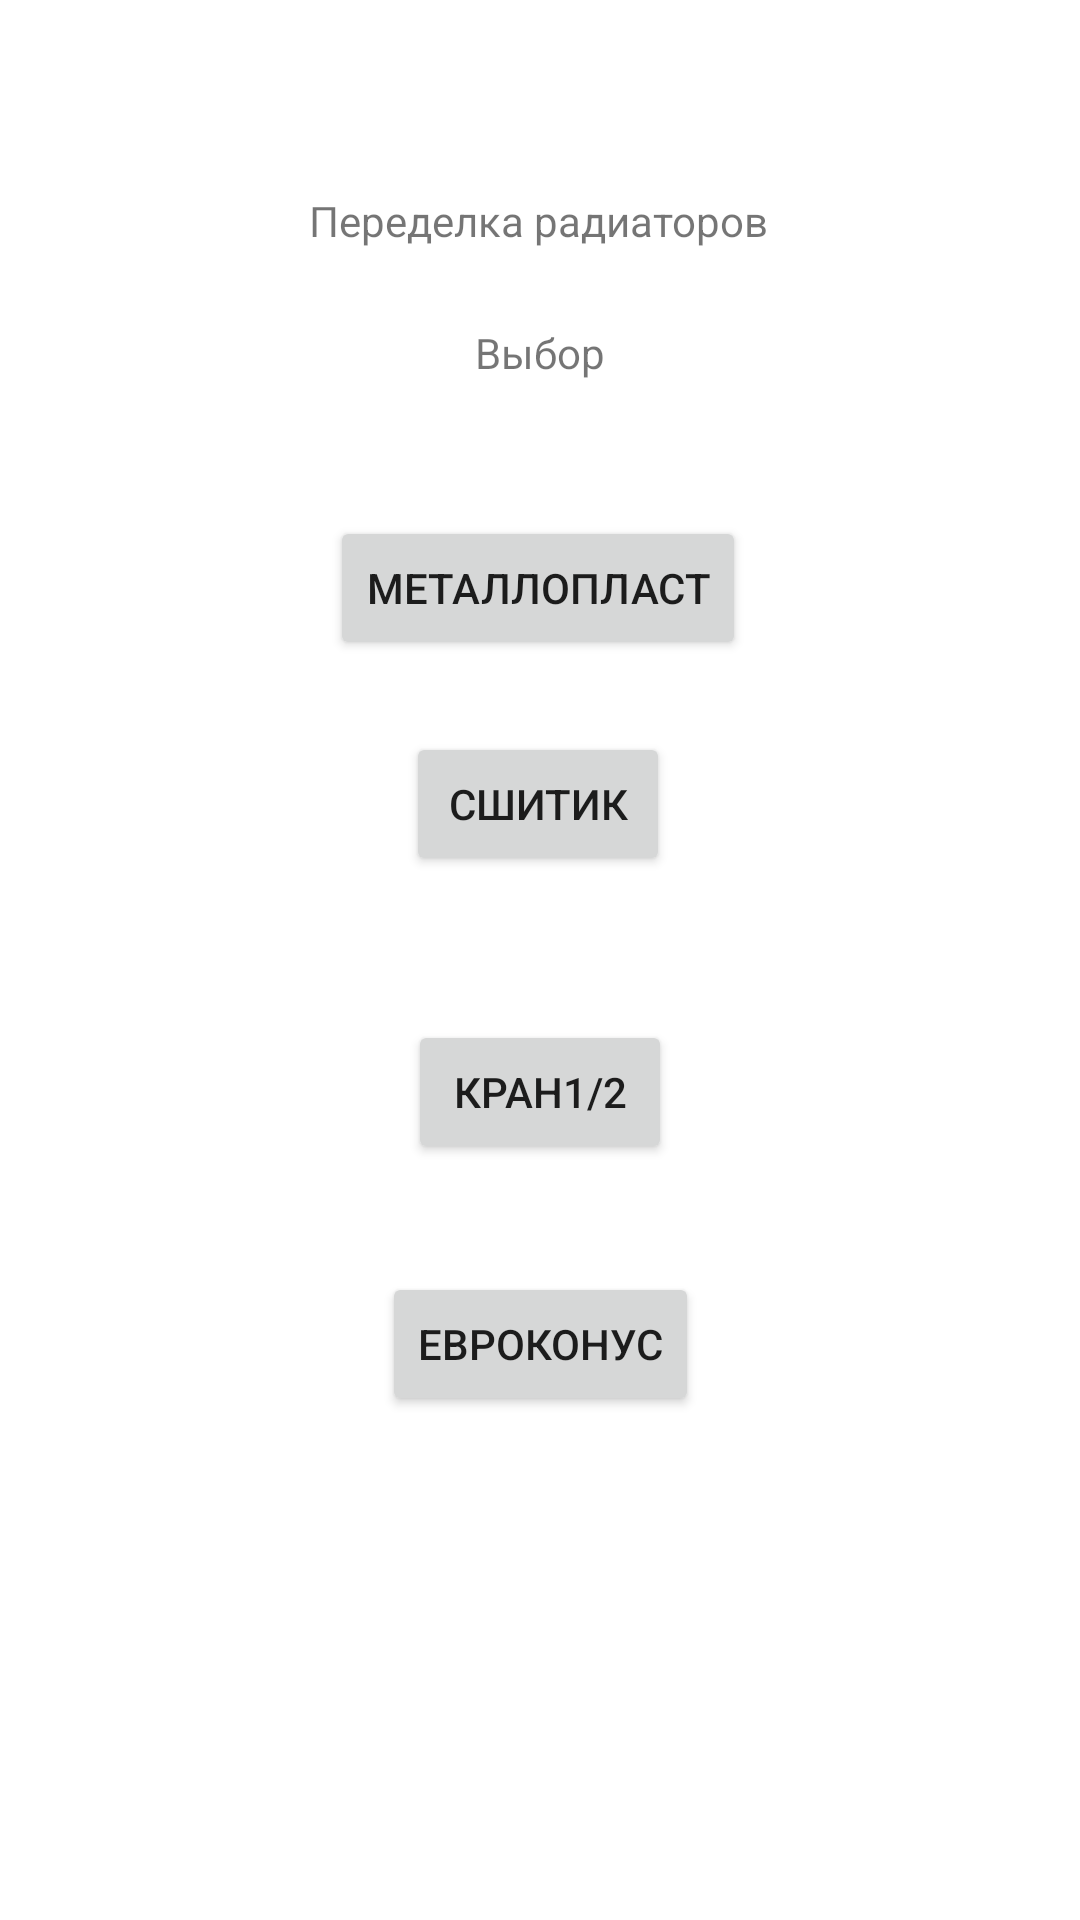

The Android layout XML behind this screen, and the referenced resources:
<!-- AndroidManifest.xml: application theme Theme.Teplodar -->
<!-- res/layout/fragment_blank_radio.xml -->
<?xml version="1.0" encoding="utf-8"?>
<androidx.constraintlayout.widget.ConstraintLayout xmlns:android="http://schemas.android.com/apk/res/android"
    xmlns:app="http://schemas.android.com/apk/res-auto"
    xmlns:tools="http://schemas.android.com/tools"
    android:layout_width="match_parent"
    android:layout_height="match_parent"
    tools:context=".Fragment.BlankFragmentRadio">

    <TextView
        android:id="@+id/textView7"
        android:layout_width="wrap_content"
        android:layout_height="wrap_content"
        android:layout_marginTop="64dp"
        android:text="Переделка радиаторов"
        app:layout_constraintEnd_toEndOf="parent"
        app:layout_constraintHorizontal_bias="0.498"
        app:layout_constraintStart_toStartOf="parent"
        app:layout_constraintTop_toTopOf="parent" />

    <Button
        android:id="@+id/buttonEvrokonus"
        android:layout_width="wrap_content"
        android:layout_height="wrap_content"
        android:layout_marginTop="36dp"
        android:text="@string/ButtonEvrokonus"
        app:layout_constraintEnd_toEndOf="parent"
        app:layout_constraintStart_toStartOf="parent"
        app:layout_constraintTop_toBottomOf="@+id/buttonKran1_2" />

    <Button
        android:id="@+id/buttonKran1_2"
        android:layout_width="wrap_content"
        android:layout_height="wrap_content"
        android:layout_marginTop="48dp"
        android:text="@string/ButtonKran1_2"
        app:layout_constraintEnd_toEndOf="parent"
        app:layout_constraintStart_toStartOf="parent"
        app:layout_constraintTop_toBottomOf="@+id/buttonShitik" />

    <Button
        android:id="@+id/buttonShitik"
        android:layout_width="wrap_content"
        android:layout_height="wrap_content"
        android:layout_marginTop="24dp"
        android:text="@string/ButtonShitik"
        app:layout_constraintEnd_toEndOf="parent"
        app:layout_constraintHorizontal_bias="0.498"
        app:layout_constraintStart_toStartOf="parent"
        app:layout_constraintTop_toBottomOf="@+id/buttonMetalloplast" />

    <Button
        android:id="@+id/buttonMetalloplast"
        android:layout_width="wrap_content"
        android:layout_height="wrap_content"
        android:layout_marginTop="172dp"
        android:text="@string/ButtonMetalPlast"
        app:layout_constraintEnd_toEndOf="parent"
        app:layout_constraintHorizontal_bias="0.497"
        app:layout_constraintStart_toStartOf="parent"
        app:layout_constraintTop_toTopOf="parent" />

    <TextView
        android:id="@+id/textView8"
        android:layout_width="wrap_content"
        android:layout_height="wrap_content"
        android:layout_marginTop="25dp"
        android:text="Выбор"
        app:layout_constraintEnd_toEndOf="parent"
        app:layout_constraintStart_toStartOf="parent"
        app:layout_constraintTop_toBottomOf="@+id/textView7" />
</androidx.constraintlayout.widget.ConstraintLayout>
<!-- resources referenced by this layout -->
<resources>
  <string name="ButtonEvrokonus">Евроконус</string>
  <string name="ButtonKran1_2">Кран1/2</string>
  <string name="ButtonMetalPlast">Металлопласт</string>
  <string name="ButtonShitik">Сшитик</string>
  <style name="Theme.Teplodar" parent="Theme.MaterialComponents.DayNight.NoActionBar">
          
          <item name="colorPrimary">@color/purple_500</item>
          <item name="colorPrimaryVariant">@color/purple_700</item>
          <item name="colorOnPrimary">@color/white</item>
          
          <item name="colorSecondary">@color/teal_200</item>
          <item name="colorSecondaryVariant">@color/teal_700</item>
          <item name="colorOnSecondary">@color/black</item>
          
          <item name="android:statusBarColor">?attr/colorPrimaryVariant</item>
          
      </style>
  <color name="purple_500">#FF6200EE</color>
  <color name="purple_700">#FF3700B3</color>
  <color name="white">#FFFFFFFF</color>
  <color name="teal_200">#FF03DAC5</color>
  <color name="teal_700">#FF018786</color>
  <color name="black">#FF000000</color>
</resources>
